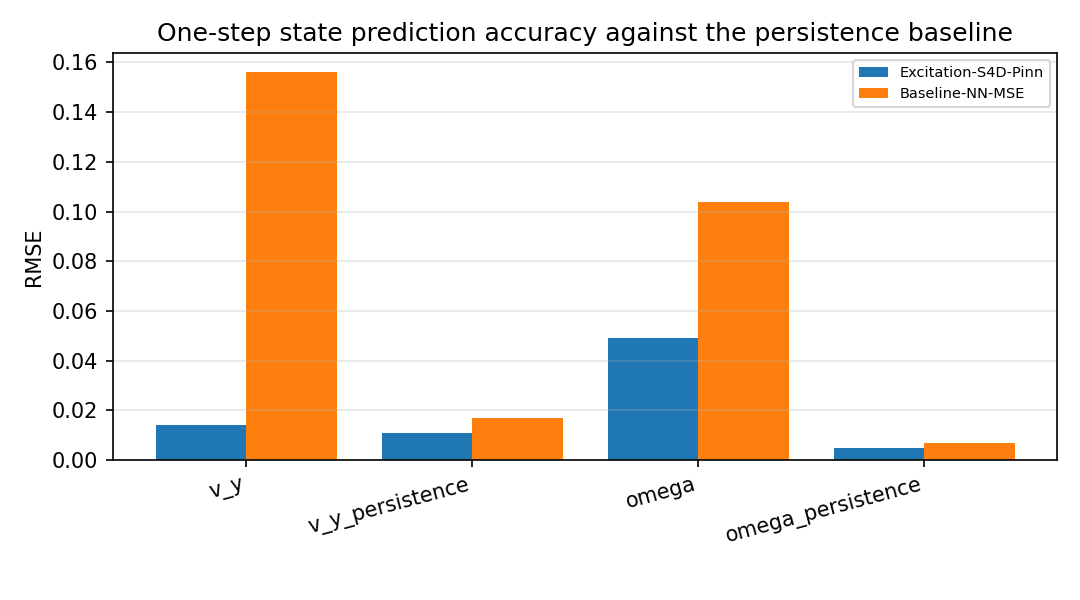

Source data for this figure (header and first rows):
scenario, category, value
Excitation-S4D-Pinn, v_y, 0.014
Excitation-S4D-Pinn, v_y_persistence, 0.011
Excitation-S4D-Pinn, omega, 0.049
Excitation-S4D-Pinn, omega_persistence, 0.005
Baseline-NN-MSE, v_y, 0.156
Baseline-NN-MSE, v_y_persistence, 0.017
Baseline-NN-MSE, omega, 0.104
Baseline-NN-MSE, omega_persistence, 0.007
